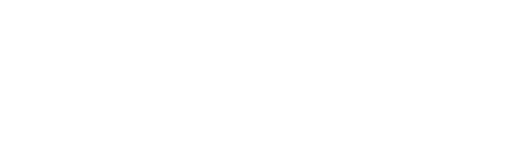
t = 0.00 s
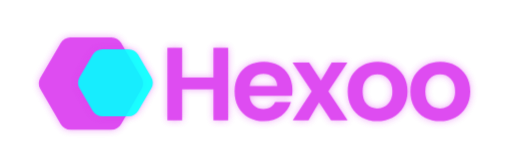
t = 4.00 s
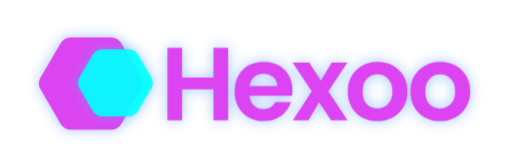
t = 4.50 s
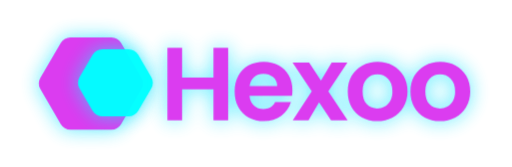
t = 5.00 s
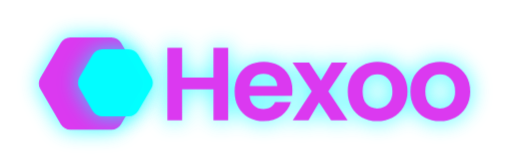
t = 5.50 s
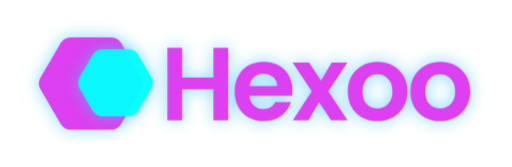
t = 6.50 s

The animated SVG that drew these frames (rendered in a browser with its animation timeline set to each time). Animation: 3 CSS @keyframes rules; one cycle of 8.00 s, repeats indefinitely.

<svg viewBox="0 0 138 45" fill="none" xmlns="http://www.w3.org/2000/svg">
    <style>
        
        .path-anim {
            fill-opacity: 0;
            stroke-width: 0.5px;
            stroke-linecap: round;
            stroke-linejoin: round;
            stroke-dasharray: 1000; 
            stroke-dashoffset: 1000;
            animation: draw 3s ease-in-out forwards, fillIn 1s ease-in-out 2.5s forwards, pulse 4s infinite 4s;
        }

        .path-magenta { stroke: #DB38F0; fill: #DB38F0; }
        .path-cyan { stroke: #00FFFF; fill: #00FFFF; }

        @keyframes draw {
            to { stroke-dashoffset: 0; }
        }

        @keyframes fillIn {
            to { fill-opacity: 1; stroke-opacity: 0; } 
        }

        @keyframes pulse {
            0% { filter: drop-shadow(0 0 1px rgba(219, 56, 240, 0.5)); opacity: 0.9; }
            50% { filter: drop-shadow(0 0 3px rgba(0, 255, 255, 0.8)); opacity: 1; }
            100% { filter: drop-shadow(0 0 1px rgba(219, 56, 240, 0.5)); opacity: 0.9; }
        }
    </style>

    <rect x="-50" y="-50" width="200" height="200" fill="none" />

    <defs>
        <filter id="neon-glow" x="-50%" y="-50%" width="200%" height="200%">
            <feGaussianBlur in="SourceGraphic" stdDeviation="1.5" result="blur" />
            <feColorMatrix in="blur" type="matrix" values="
                1 0 0 0 0
                0 1 0 0 0
                0 0 1 0 0
                0 0 0 18 -7" result="goo" />
            <feComposite in="SourceGraphic" in2="goo" operator="atop"/>
        </filter>
    </defs>

    <g transform="translate(10, 10)">
        <path class="path-anim path-magenta" d="M28.1581 11.0075C28.6969 11.931 28.6969 13.069 28.1581 13.9925L22.6422 23.4485C22.1034 24.3721 21.1078 24.941 20.0303 24.941H8.99846C7.92096 24.941 6.92531 24.3721 6.38655 23.4485L0.870632 13.9925C0.33188 13.069 0.33188 11.931 0.870632 11.0075L6.38655 1.5515C6.92531 0.62791 7.92096 0.05896 8.99846 0.05896H20.0303C21.1078 0.05896 22.1034 0.627914 22.6422 1.5515L28.1581 11.0075Z"/>
        
        <path class="path-anim path-cyan" d="M30.7971 10.8209C31.3359 11.7445 31.3359 12.8824 30.7971 13.8059L27.2604 19.8689C26.7217 20.7925 25.726 21.3614 24.6485 21.3614H17.5751C16.4976 21.3614 15.502 20.7925 14.9632 19.8689L11.4266 13.8059C10.8878 12.8824 10.8878 11.7445 11.4266 10.8209L14.9632 4.75792C15.502 3.83434 16.4976 3.26538 17.5751 3.26538H24.6485C25.726 3.26538 26.7217 3.83434 27.2604 4.75792L30.7971 10.8209Z"/>
        
        <path class="path-anim path-magenta" d="M51.4978 2.85449V22.3881H47.5393V14.0765H39.0851V22.3881H35.1267V2.85449H39.0851V10.8862H47.5393V2.85449H51.4978ZM68.8245 14.3004C68.8245 14.8601 68.7868 15.3638 68.7114 15.8116H57.2602C57.3544 16.931 57.7503 17.8078 58.4477 18.4422C59.1451 19.0765 60.0028 19.3937 61.0207 19.3937C62.491 19.3937 63.5372 18.7687 64.1592 17.5187H68.4287C67.9763 19.0112 67.1092 20.2425 65.8274 21.2127C64.5456 22.1642 62.9717 22.6399 61.1055 22.6399C59.5975 22.6399 58.2404 22.3134 57.034 21.6605C55.8464 20.9888 54.9134 20.0467 54.2348 18.834C53.575 17.6213 53.2451 16.222 53.2451 14.6362C53.2451 13.0317 53.575 11.6231 54.2348 10.4105C54.8945 9.19778 55.8181 8.26494 57.0057 7.61195C58.1932 6.95897 59.5598 6.63248 61.1055 6.63248C62.5947 6.63248 63.9236 6.94964 65.0923 7.58397C66.2798 8.2183 67.194 9.12315 67.8349 10.2985C68.4947 11.4552 68.8245 12.7892 68.8245 14.3004ZM64.7247 13.181C64.7058 12.1735 64.3383 11.3713 63.622 10.7743C62.9057 10.1586 62.0292 9.85076 60.9924 9.85076C60.0122 9.85076 59.1828 10.1493 58.5042 10.7463C57.8445 11.3246 57.4392 12.1362 57.2884 13.181H64.7247ZM79.2349 22.3881L76.0116 17.5746L73.1558 22.3881H68.9146L74.0324 14.6082L68.8581 6.88434H73.3255L76.5205 11.6698L79.4046 6.88434H83.6458L78.4998 14.6082L83.7023 22.3881H79.2349ZM91.6769 22.6399C90.169 22.6399 88.8118 22.3134 87.6054 21.6605C86.399 20.9888 85.4471 20.0467 84.7496 18.834C84.071 17.6213 83.7317 16.222 83.7317 14.6362C83.7317 13.0504 84.0805 11.6511 84.7779 10.4384C85.4942 9.22576 86.465 8.29292 87.6902 7.63994C88.9155 6.9683 90.2821 6.63248 91.7901 6.63248C93.298 6.63248 94.6646 6.9683 95.8899 7.63994C97.1151 8.29292 98.0765 9.22576 98.7739 10.4384C99.4902 11.6511 99.8484 13.0504 99.8484 14.6362C99.8484 16.222 99.4808 17.6213 98.7456 18.834C98.0293 20.0467 97.0492 20.9888 95.8051 21.6605C94.5798 22.3134 93.2038 22.6399 91.6769 22.6399ZM91.6769 19.2258C92.3932 19.2258 93.0624 19.0578 93.6845 18.722C94.3254 18.3676 94.8343 17.8452 95.2113 17.1549C95.5883 16.4646 95.7768 15.625 95.7768 14.6362C95.7768 13.1623 95.3809 12.0336 94.5892 11.25C93.8164 10.4478 92.8645 10.0467 91.7335 10.0467C90.6025 10.0467 89.6506 10.4478 88.8777 11.25C88.1238 12.0336 87.7468 13.1623 87.7468 14.6362C87.7468 16.1101 88.1143 17.2481 88.8495 18.0504C89.6035 18.834 90.546 19.2258 91.6769 19.2258ZM108.577 22.6399C107.069 22.6399 105.711 22.3134 104.505 21.6605C103.299 20.9888 102.347 20.0467 101.649 18.834C100.971 17.6213 100.631 16.222 100.631 14.6362C100.631 13.0504 100.98 11.6511 101.678 10.4384C102.394 9.22576 103.365 8.29292 104.59 7.63994C105.815 6.9683 107.182 6.63248 108.69 6.63248C110.198 6.63248 111.564 6.9683 112.79 7.63994C114.015 8.29292 114.976 9.22576 115.674 10.4384C116.39 11.6511 116.748 13.0504 116.748 14.6362C116.748 16.222 116.38 17.6213 115.645 18.834C114.929 20.0467 113.949 20.9888 112.705 21.6605C111.479 22.3134 110.103 22.6399 108.577 22.6399ZM108.577 19.2258C109.293 19.2258 109.962 19.0578 110.584 18.722C111.225 18.3676 111.734 17.8452 112.111 17.1549C112.488 16.4646 112.676 15.625 112.676 14.6362C112.676 13.1623 112.281 12.0336 111.489 11.25C110.716 10.4478 109.764 10.0467 108.633 10.0467C107.502 10.0467 106.55 10.4478 105.777 11.25C105.023 12.0336 104.646 13.1623 104.646 14.6362C104.646 16.1101 105.014 17.2481 105.749 18.0504C106.503 18.834 107.446 19.2258 108.577 19.2258Z"/>
    </g>
</svg>